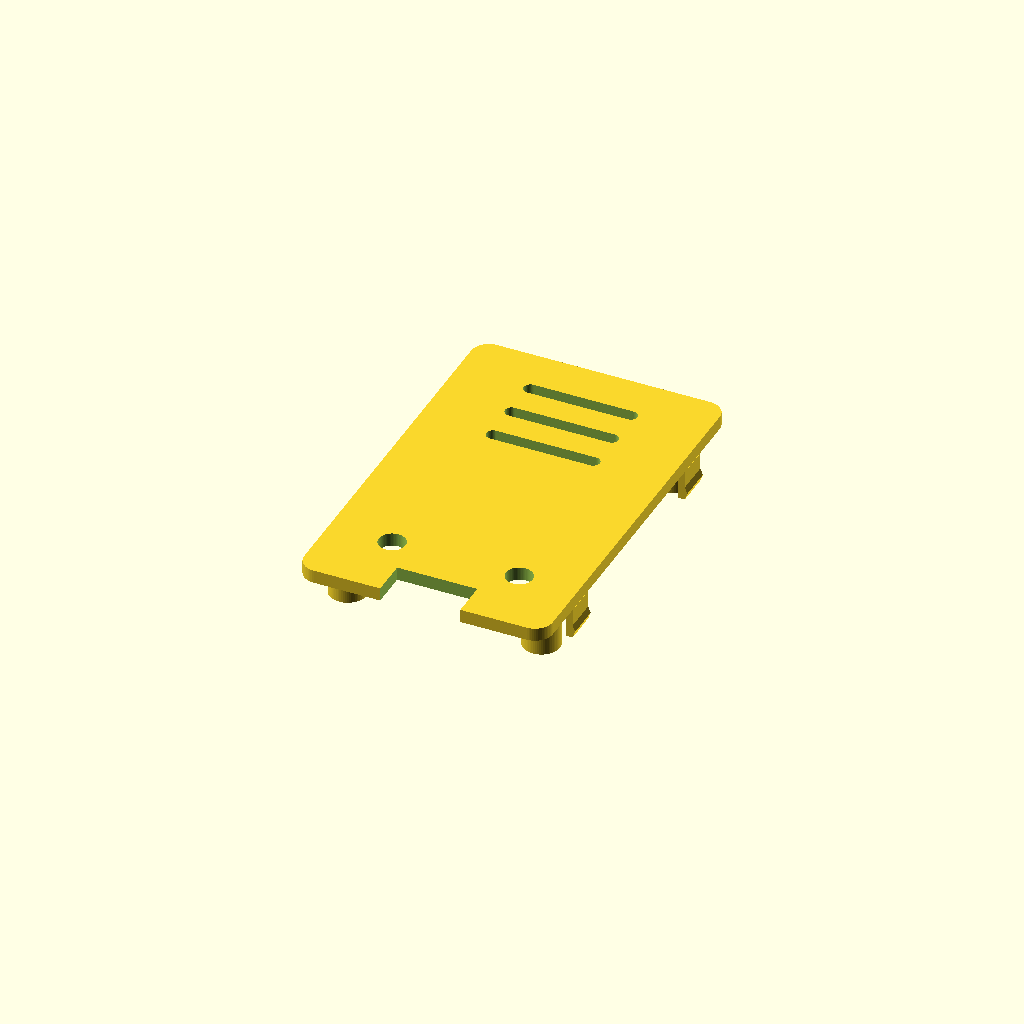
Cell 1: rendered with the file's own defaults.
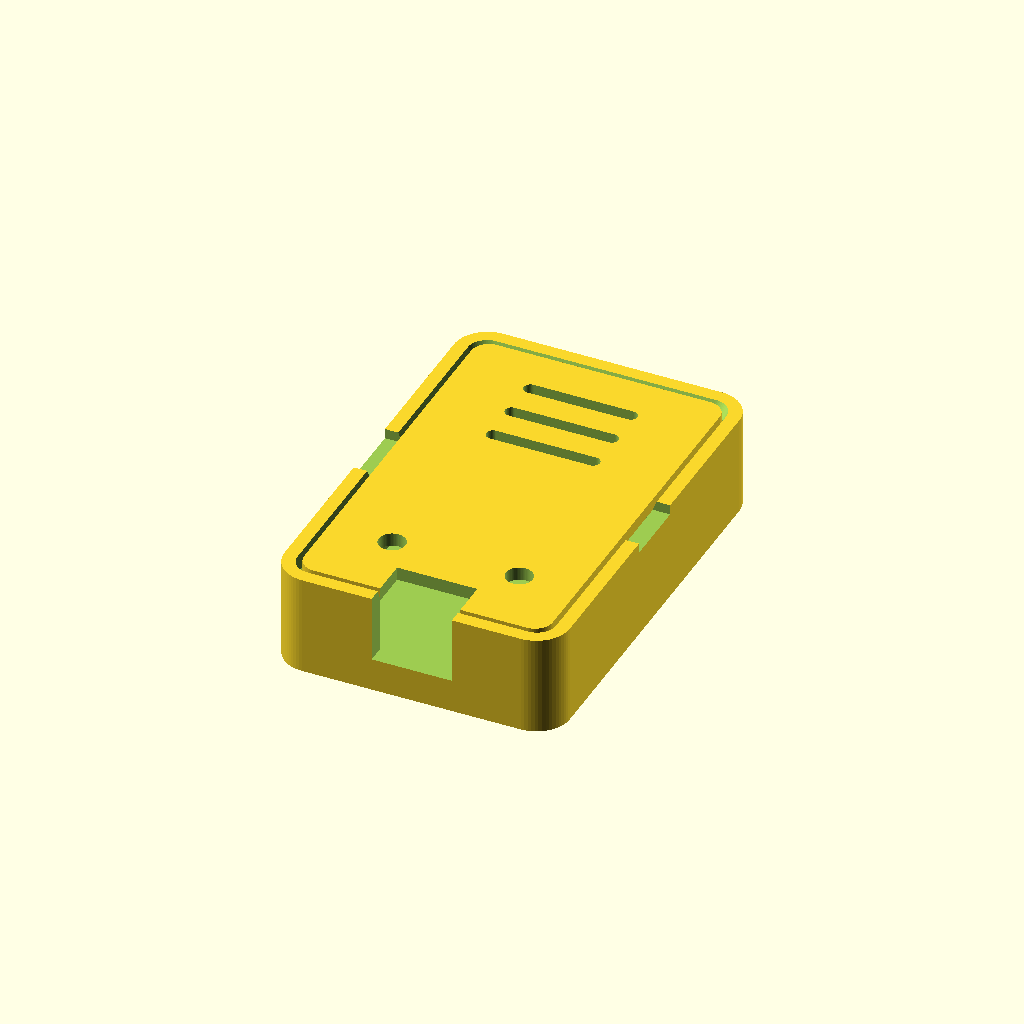
Cell 2 — CASE_LIB set to false, the other parameters unchanged.
All cells are drawn from one camera (rotation 55°, 0°, 25°, orthographic, colour scheme Cornfield), so only the parameter changes between them.
Source of the model, case/plate.scad:
// =============================================================================
//  Triskin case — BACK PLATE
// =============================================================================
//
//  Open this file and press F6 to render just the back plate, or:
//      openscad -o plate.stl plate.scad
//
//  This is a thin wrapper: all the geometry genuinely lives in case.scad, which
//  holds the bezel, the plate and the easel, and case.scad in turn includes
//  board.scad for the module.  Setting CASE_LIB first stops case.scad rendering
//  its own default part.
//
//  Printed flat, either side down.  It is symmetric in Z apart from the pads
//  and the snap fingers, so put the rear face down: that leaves the fingers
//  pointing up and nothing hangs over the bed.
// =============================================================================

CASE_LIB = true;
include <case.scad>

plate();
Customizer parameters (derived from the source; name, type, default, range or options):
CASE_LIB: bool, default true
